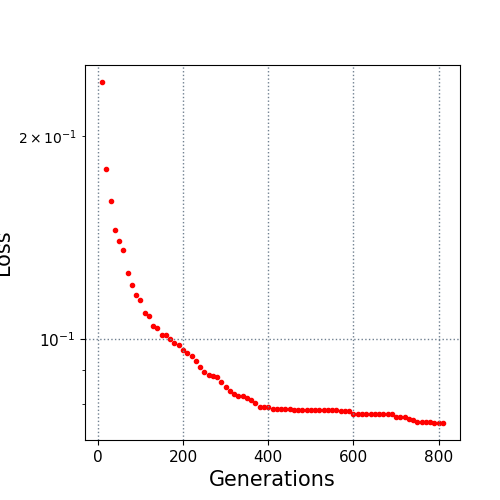

Source data for this figure (header and first rows):
10.0, 0.240472
20.0, 0.1784
30.0, 0.1599
40.0, 0.1448
50.0, 0.1396
60.0, 0.1353
70.0, 0.125
80.0, 0.1202
90.0, 0.1161
100.0, 0.114
110.0, 0.1094
120.0, 0.1079
130.0, 0.1046
140.0, 0.1039
150.0, 0.1014
160.0, 0.1014
170.0, 0.09975
180.0, 0.09845
190.0, 0.09773
200.0, 0.09626
210.0, 0.09532
220.0, 0.09431
230.0, 0.09266
240.0, 0.09063
250.0, 0.08929
260.0, 0.08825
270.0, 0.08788
280.0, 0.08766
290.0, 0.08635
300.0, 0.08478
310.0, 0.08374
320.0, 0.08263
330.0, 0.08209
340.0, 0.08209
350.0, 0.08165
360.0, 0.08117
370.0, 0.0804
380.0, 0.07914
390.0, 0.07914
400.0, 0.07907
410.0, 0.07856
420.0, 0.07856
430.0, 0.07856
440.0, 0.07856
450.0, 0.07856
460.0, 0.07829
470.0, 0.07829
480.0, 0.07829
490.0, 0.07829
500.0, 0.07829
510.0, 0.07829
520.0, 0.07829
530.0, 0.07829
540.0, 0.07829
550.0, 0.07829
560.0, 0.07829
570.0, 0.078
580.0, 0.078
590.0, 0.078
600.0, 0.07741
610.0, 0.07741
... 20 more rows
